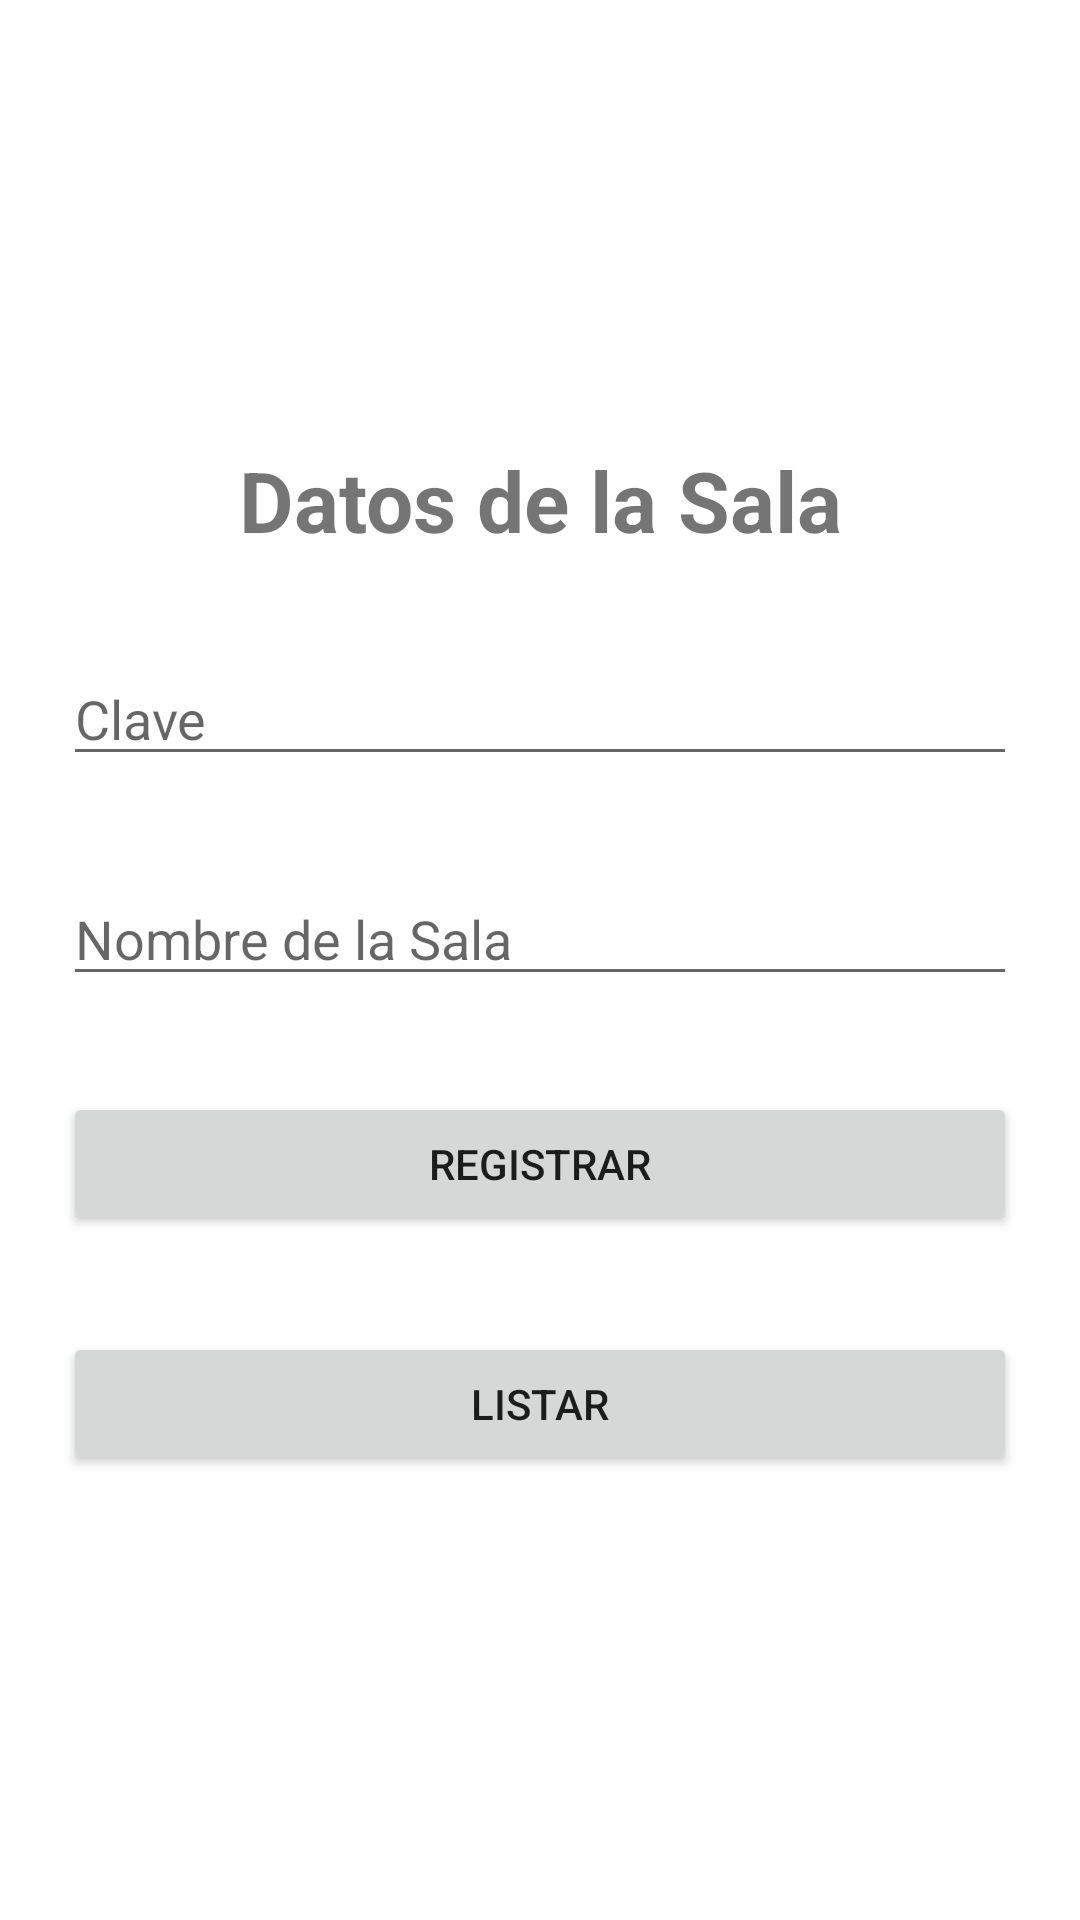

Write the Android layout XML for this screen, with the resource values it uses.
<!-- AndroidManifest.xml: application theme Theme.BitacoraDeRegistros -->
<!-- res/layout/fragment_computo.xml -->
<?xml version="1.0" encoding="utf-8"?>
<FrameLayout xmlns:android="http://schemas.android.com/apk/res/android"
    xmlns:tools="http://schemas.android.com/tools"
    android:layout_width="match_parent"
    android:layout_height="match_parent"
    tools:context=".ui.computo.ComputoFragment">

    <LinearLayout
        android:layout_width="match_parent"
        android:layout_height="match_parent"
        android:gravity="center"
        android:orientation="vertical"
        android:padding="5dp">

        <TextView
            android:id="@+id/textView6"
            android:layout_width="match_parent"
            android:layout_height="wrap_content"
            android:layout_margin="16dp"
            android:text="Datos de la Sala"
            android:textAlignment="center"
            android:textSize="28sp"
            android:textStyle="bold" />

        <EditText
            android:id="@+id/clave"
            android:layout_width="match_parent"
            android:layout_height="wrap_content"
            android:layout_margin="16dp"
            android:ems="10"
            android:hint="Clave"
            android:inputType="textPersonName" />

        <EditText
            android:id="@+id/nombreSala"
            android:layout_width="match_parent"
            android:layout_height="wrap_content"
            android:layout_margin="16dp"
            android:ems="10"
            android:hint="Nombre de la Sala"
            android:inputType="textPersonName" />

        <Button
            android:id="@+id/btnRegistrarSala"
            android:layout_width="match_parent"
            android:layout_height="wrap_content"
            android:layout_margin="16dp"
            android:text="Registrar" />

        <Button
            android:id="@+id/btnListarSala"
            android:layout_width="match_parent"
            android:layout_height="wrap_content"
            android:layout_margin="16dp"
            android:text="Listar" />
    </LinearLayout>
</FrameLayout>
<!-- resources referenced by this layout -->
<resources>
  <style name="Theme.BitacoraDeRegistros" parent="Theme.MaterialComponents.DayNight.DarkActionBar">
          
          <item name="colorPrimary">@color/purple_500</item>
          <item name="colorPrimaryVariant">@color/purple_700</item>
          <item name="colorOnPrimary">@color/white</item>
          
          <item name="colorSecondary">@color/teal_200</item>
          <item name="colorSecondaryVariant">@color/teal_700</item>
          <item name="colorOnSecondary">@color/black</item>
          
          <item name="android:statusBarColor" tools:targetApi="l">?attr/colorPrimaryVariant</item>
          
      </style>
  <!-- not gathered from this repository: default colours our renderer supplied (Android Studio template values) -->
  <color name="purple_500">#FF6200EE</color>
  <color name="purple_700">#FF3700B3</color>
  <color name="teal_200">#FF03DAC5</color>
  <color name="teal_700">#FF018786</color>
  <color name="black">#FF000000</color>
  <color name="white">#FFFFFFFF</color>
</resources>
